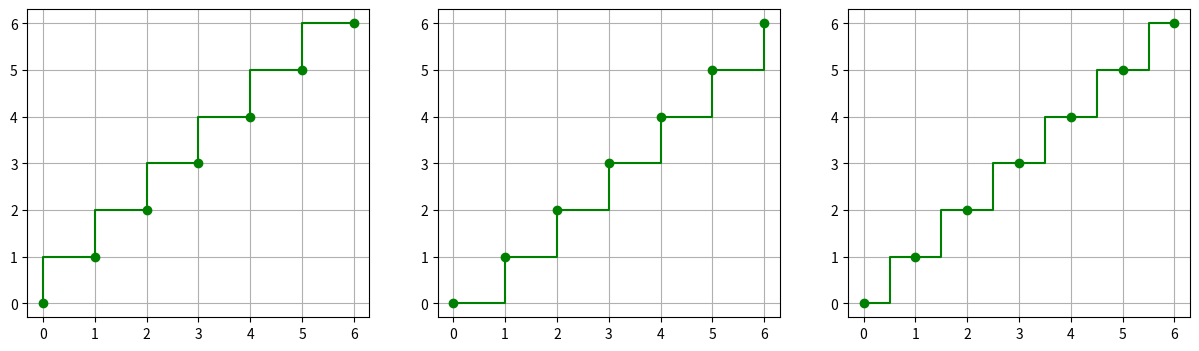

The matplotlib source for this figure:
# -*- coding: utf-8 -*-
#Пример построения ступенчатого графика 
import numpy as np
import matplotlib.pyplot as plt

x = np.arange(0, 7)
y = x

where_set = ['pre', 'post', 'mid']
fig, axs = plt.subplots(1, 3, figsize=(15, 4))
for i, ax in enumerate(axs):
    ax.step(x, y, "g-o", where=where_set[i])
    ax.grid()